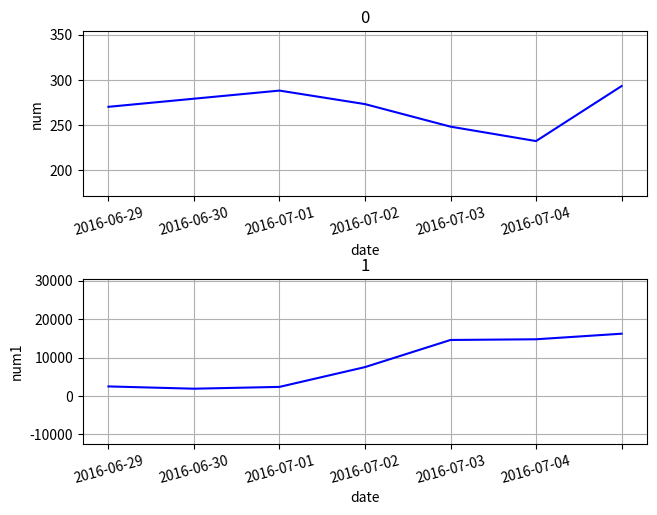

Reproduce this figure in Python.
# coding=utf-8
from io import BytesIO
import numpy as np
import matplotlib.pyplot as plt


def draw_curve(x, y, xlabel=[], ylabel=[], title=[], dpi=100, y_num=None):
    '''
    parameter:
        x: X axis data [[], []]
        y: Y axis data [[], []]
        xlabel: xlabel [[], []]
        ylabel: ylabel [[], []]
        title:  title [[], []]
        dpi: dpi defualt 100
    '''
    if not y_num:
        num = len(y)
    else:
        num = y_num
    if not title:
        title = range(num)
    i = 1
    for sub_y in y:
        ax = plt.subplot(num, 1, i)
        r_x = np.arange(0, len(sub_y), 1)
        sub_y = np.arange(0, len(sub_y), 1) * 0 + sub_y
        ax.plot(r_x, sub_y, 'b-')
        plt.xlabel(xlabel[i - 1])
        plt.ylabel(ylabel[i - 1])
        y_min = sub_y.min()
        y_max = sub_y.max()
        diff = y_max - y_min
        plt.ylim(y_min - diff, y_max + diff)
        plt.title(title[i - 1])
        plt.tight_layout(pad=0.1, h_pad=0, w_pad=0.2, rect=None)
        plt.grid(True)
        ax.set_xticklabels(x[i - 1], rotation=15)
        i += 1
    output = BytesIO()
    plt.savefig(output, dpi=dpi)
    output.seek(0)
    return output


if __name__ == '__main__':
    x = [
        ['2016-06-28', '2016-06-29', '2016-06-30',
         '2016-07-01', '2016-07-02', '2016-07-03', '2016-07-04'
         ],
        ['2016-06-28', '2016-06-29', '2016-06-30', '2016-07-01',
         '2016-07-02', '2016-07-03', '2016-07-04']]
    y = [
        [270, 279, 288, 273, 248, 232, 293],
        [2482, 1890, 2359, 7506, 14561, 14741, 16191]]
    picture = draw_curve(
        x, y, xlabel=['date', 'date'], ylabel=['num', 'num1'])
    print(picture)
